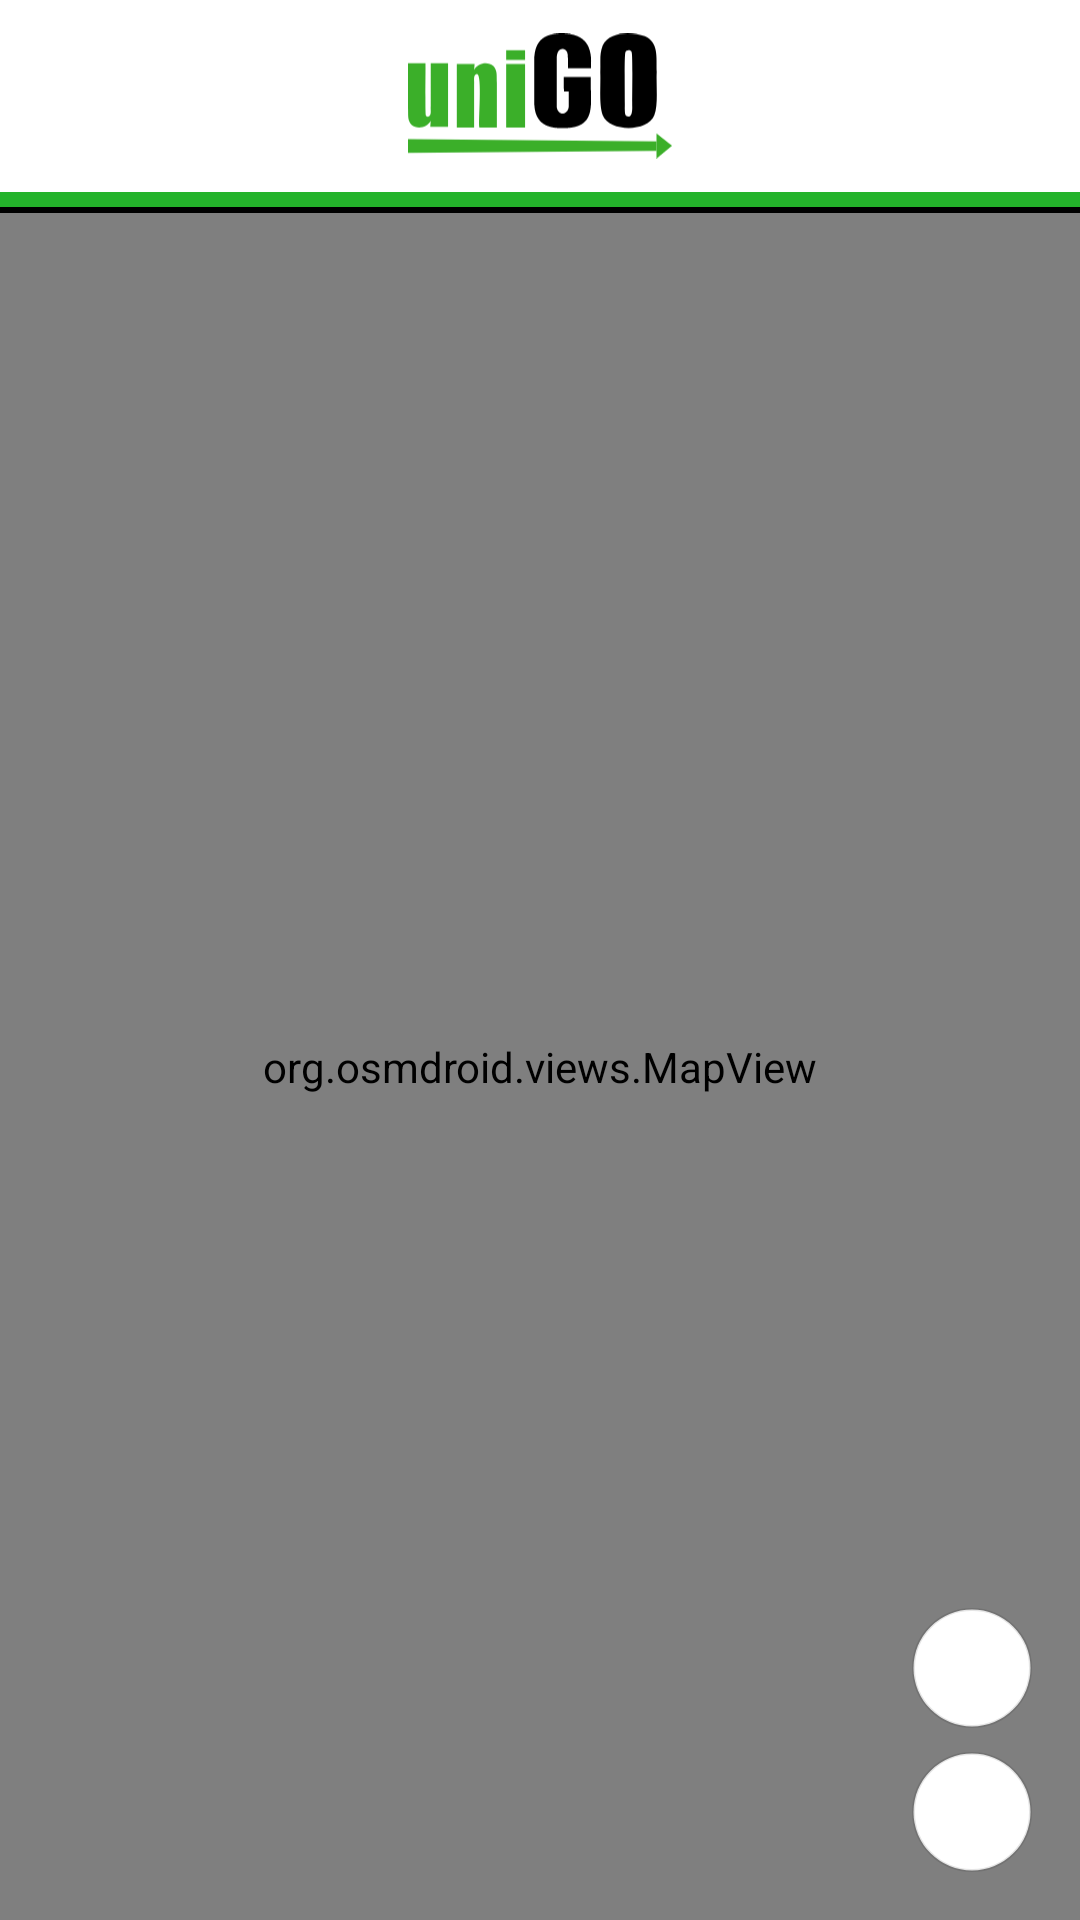

Android layout source for this screen:
<!-- AndroidManifest.xml: application theme Theme.DASunigo -->
<!-- res/layout/activity_main.xml -->
<?xml version="1.0" encoding="utf-8"?>
<androidx.constraintlayout.widget.ConstraintLayout xmlns:android="http://schemas.android.com/apk/res/android"
    xmlns:app="http://schemas.android.com/apk/res-auto"
    xmlns:tools="http://schemas.android.com/tools"
    android:id="@+id/main"
    android:layout_width="match_parent"
    android:layout_height="match_parent"
    android:background="@color/transparent"
    android:layout_marginTop="12dp"
    android:fitsSystemWindows="false">

    <androidx.appcompat.widget.Toolbar
        android:id="@+id/toolbar"
        android:layout_width="match_parent"
        android:layout_height="?attr/actionBarSize"
        android:background="@color/background"
        android:theme="?attr/toolbarStyle"
        app:layout_constraintTop_toTopOf="parent">

        <ImageView
            android:id="@+id/iv_logo"
            android:layout_width="88dp"
            android:layout_height="44dp"
            android:layout_gravity="center"
            app:srcCompat="@drawable/logo_light"/>

        
    </androidx.appcompat.widget.Toolbar>

    <View
        android:id="@+id/border_primary"
        android:layout_width="0dp"
        android:layout_height="5dp"
        android:background="@color/primary"
        app:layout_constraintTop_toBottomOf="@id/toolbar"
        app:layout_constraintStart_toStartOf="parent"
        app:layout_constraintEnd_toEndOf="parent" />

    <View
        android:id="@+id/border_secondary"
        android:layout_width="0dp"
        android:layout_height="2dp"
        android:background="@color/onBackground"
        app:layout_constraintTop_toBottomOf="@id/border_primary"
        app:layout_constraintStart_toStartOf="parent"
        app:layout_constraintEnd_toEndOf="parent" />


    <org.osmdroid.views.MapView
        android:id="@+id/map"
        android:layout_width="0dp"
        android:layout_height="0dp"
        app:layout_constraintBottom_toBottomOf="parent"
        app:layout_constraintEnd_toEndOf="parent"
        app:layout_constraintStart_toStartOf="parent"
        app:layout_constraintTop_toBottomOf="@id/border_secondary" />

    <LinearLayout
        android:id="@+id/zoom_controls_container"
        android:layout_width="wrap_content"
        android:layout_height="wrap_content"
        android:layout_alignParentEnd="true"
        android:layout_alignParentBottom="true"
        android:layout_margin="16dp"
        android:layout_marginTop="48dp"
        android:orientation="vertical"
        app:layout_constraintEnd_toEndOf="parent"
        app:layout_constraintBottom_toBottomOf="@id/map"
        android:fitsSystemWindows="true">

        <ImageButton
            android:id="@+id/btnZoomIn"
            android:layout_width="40dp"
            android:layout_height="40dp"
            android:background="@drawable/round_button"
            android:src="@drawable/ic_zoom_in"
            app:tint="@color/onSurface" />

        <ImageButton
            android:id="@+id/btnZoomOut"
            android:layout_width="40dp"
            android:layout_height="40dp"
            android:layout_marginTop="8dp"
            android:background="@drawable/round_button"
            android:src="@drawable/ic_zoom_out"
            app:tint="@color/onSurface" />

    </LinearLayout>

</androidx.constraintlayout.widget.ConstraintLayout>
<!-- resources referenced by this layout -->
<resources>
  <color name="background">#FFFFFF</color>
  <color name="onBackground">#000000</color>
  <color name="onSurface">#000000</color>
  <color name="primary">#24b32b</color>
  <color name="transparent">#00000000</color>
  <!-- drawable logo_light: vector/xml drawable (drawable, 2197 chars, omitted) -->
  <!-- drawable round_button (drawable) -->
  <shape xmlns:android="http://schemas.android.com/apk/res/android"
      android:shape="rectangle">
  
      <solid android:color="@color/background" />
  
      <corners android:radius="24dp" />
  
      <stroke
          android:width="1dp"
          android:color="@color/background_10" />
  
  </shape>
  <string name="app_name">UniGO</string>
  <style name="Theme.DASunigo" parent="Base.Theme.DASunigo" />
  <color name="background_10">#1A000000</color>
  <style name="Base.Theme.DASunigo" parent="Theme.Material3.DayNight.NoActionBar">
          
          
      </style>
</resources>
